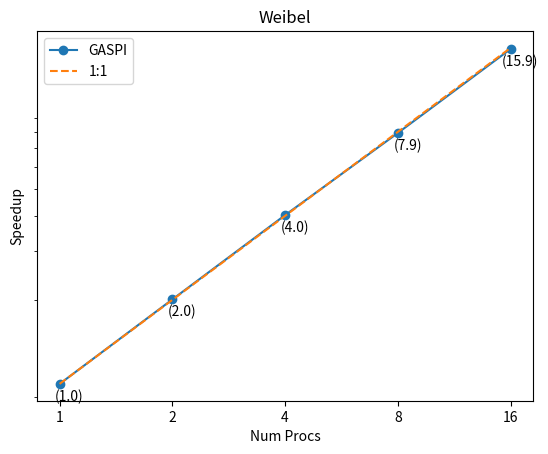

Reproduce this figure in Python.
import numpy as np
import matplotlib.pyplot as plt


seq_time = 7563
times = [7563, 3767, 1879, 954, 477]
num_procs = [1, 2, 4, 8, 16]

num_procs_str = list(map(str, num_procs))

speedups = []
efficiency = []

for i in range(len(times)):

	speedup = seq_time/times[i]
	speedups.append( speedup )
	efficiency.append( speedup/num_procs[i] * 100)


print("Speedups:\n" + str(speedups))
print("Efficiencies:\n" + str(efficiency))

plt.title("Weibel")
# plt.title("Laser Wakefield Acceleration")



#speedup
# plt.subplot(1, 3, 2)
plt.plot(num_procs_str, speedups, "o-", label="GASPI")

# zip joins x and y coordinates in pairs
for x,y in zip(num_procs_str, speedups):

	label = "(%.1f)" % (y)

	plt.annotate(label, # this is the text
				 (x,y), # this is the point to label
				 textcoords="offset points", # how to position the text
				 xytext=(7,-12), # distance from text to points (x,y)
				 ha='center') # horizontal alignment can be left, right or center



plt.plot(num_procs_str, num_procs, "--", label="1:1")
plt.ylabel('Speedup')
plt.yscale("log")
# plt.xscale("log")
plt.yticks([])
plt.xlabel('Num Procs')
plt.legend()

plt.show()
